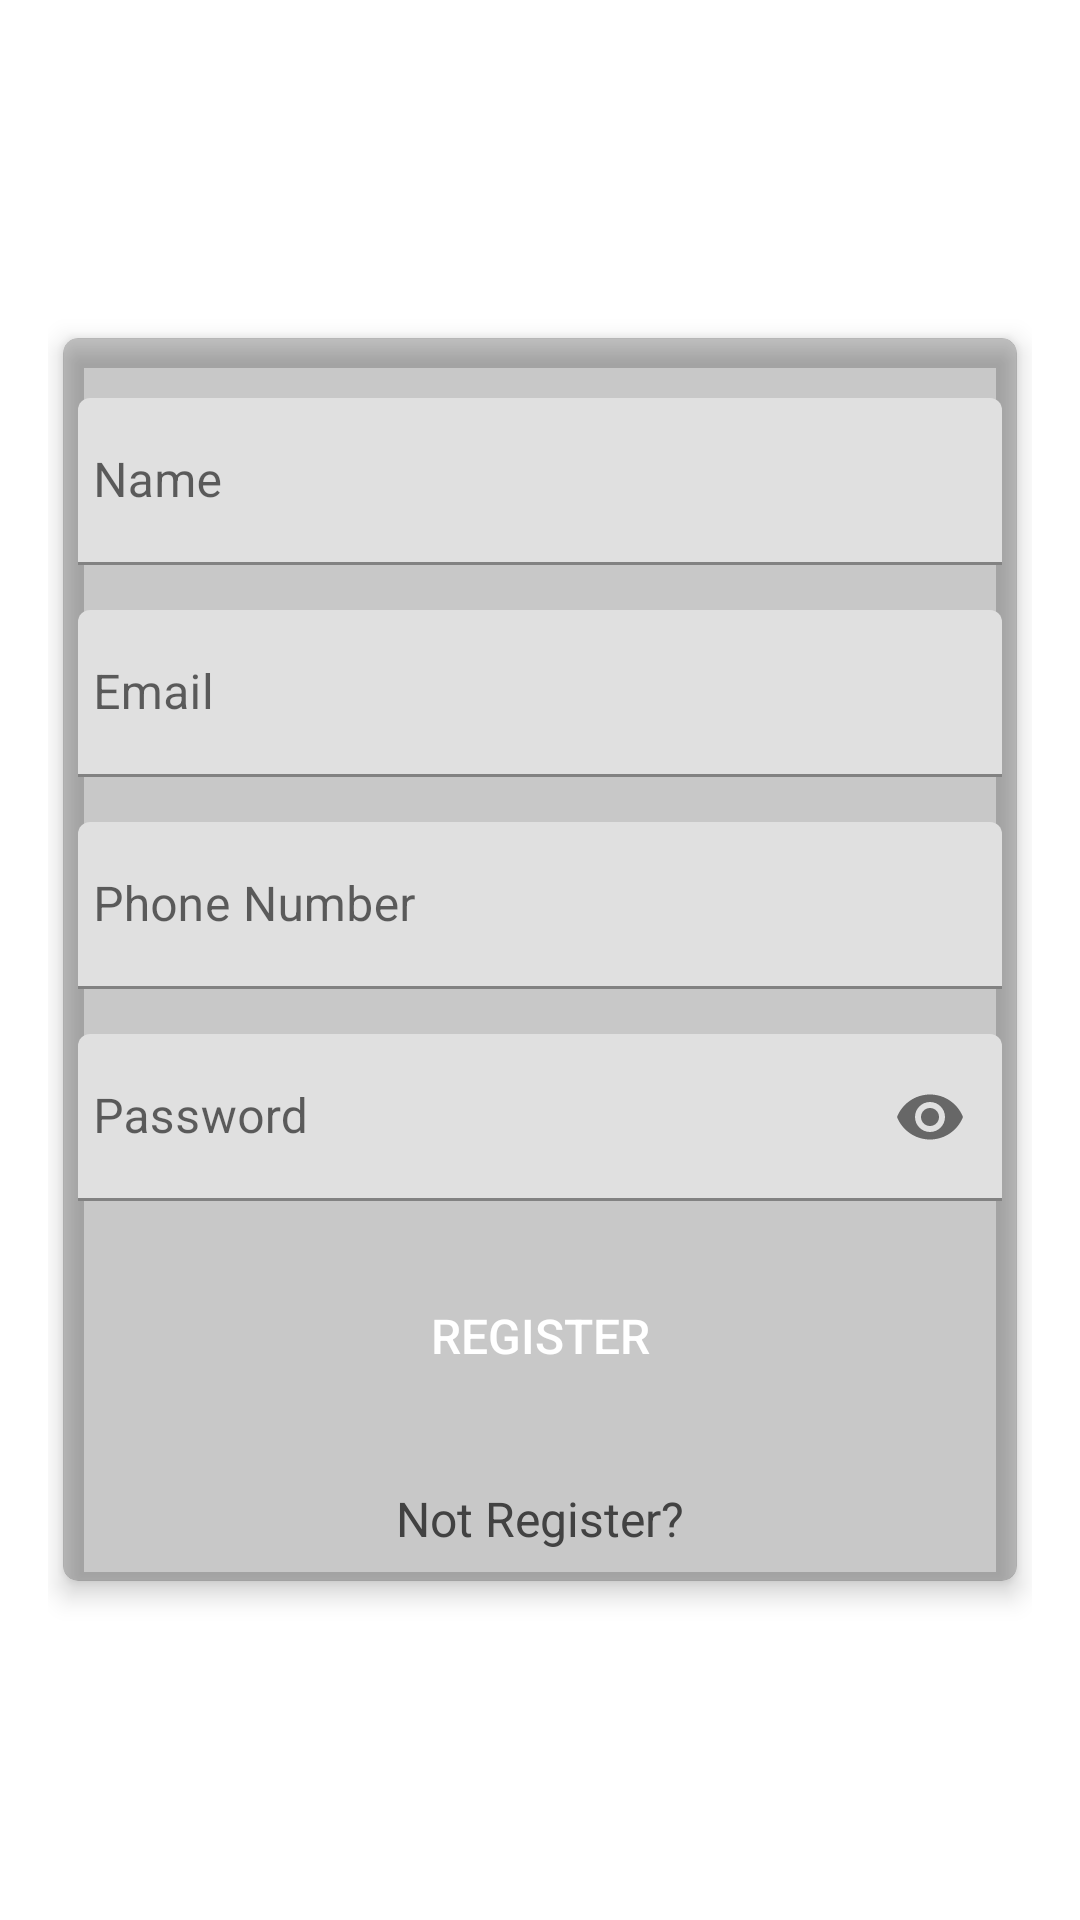

Android layout source for this screen:
<!-- AndroidManifest.xml: application theme Theme.POS_Apps -->
<!-- res/layout/activity_register.xml -->
<?xml version="1.0" encoding="utf-8"?>
<ScrollView
    xmlns:android="http://schemas.android.com/apk/res/android"
    xmlns:app="http://schemas.android.com/apk/res-auto"
    xmlns:tools="http://schemas.android.com/tools"
    android:layout_width="match_parent"
    android:layout_height="match_parent"
    android:background="@drawable/gradien_btn"
    android:padding="16dp"
    android:scrollbarThumbVertical="@null"
    tools:context=".registerActivity">


    <androidx.cardview.widget.CardView
        xmlns:Card_View="http://schemas.android.com/apk/res-auto"
        android:layout_width="match_parent"
        android:layout_height="wrap_content"
        android:layout_gravity="center"
        android:layout_margin="5dp"
        android:padding="10dp"
        Card_View:cardCornerRadius="5dp"
        Card_View:cardElevation="5dp"
        app:cardBackgroundColor="@color/cardview_shadow_start_color">

        <LinearLayout
            android:layout_width="match_parent"
            android:layout_height="wrap_content"
            android:layout_gravity="center"
            android:layout_margin="5dp"
            android:orientation="vertical">

            <com.google.android.material.textfield.TextInputLayout
                android:id="@+id/nameError"
                android:layout_width="match_parent"
                android:layout_height="wrap_content"
                android:layout_marginTop="5dp">

                <EditText
                    android:id="@+id/name"
                    android:layout_width="match_parent"
                    android:layout_height="wrap_content"
                    android:layout_marginTop="10dp"
                    android:hint="@string/name"
                    android:inputType="textNoSuggestions"
                    android:maxLines="1"
                    android:paddingStart="5dp"
                    android:singleLine="true"/>

            </com.google.android.material.textfield.TextInputLayout>

            <com.google.android.material.textfield.TextInputLayout
                android:id="@+id/emailError"
                android:layout_width="match_parent"
                android:layout_height="wrap_content"
                android:layout_marginTop="5dp">

                <EditText
                    android:id="@+id/email"
                    android:layout_width="match_parent"
                    android:layout_height="wrap_content"
                    android:layout_marginTop="10dp"
                    android:hint="@string/prompt_email"
                    android:inputType="textEmailAddress"
                    android:maxLines="1"
                    android:paddingStart="5dp"
                    android:singleLine="true"/>

            </com.google.android.material.textfield.TextInputLayout>

            <com.google.android.material.textfield.TextInputLayout
                android:id="@+id/phoneError"
                android:layout_width="match_parent"
                android:layout_height="wrap_content"
                android:layout_marginTop="5dp">

                <EditText
                    android:id="@+id/phone"
                    android:layout_width="match_parent"
                    android:layout_height="wrap_content"
                    android:layout_marginTop="10dp"
                    android:hint="@string/phone_number"
                    android:maxLength="12"
                    android:inputType="number"
                    android:maxLines="1"
                    android:paddingStart="5dp"
                    android:singleLine="true"/>

            </com.google.android.material.textfield.TextInputLayout>

            <com.google.android.material.textfield.TextInputLayout
                android:id="@+id/passError"
                android:layout_width="match_parent"
                android:layout_height="wrap_content"
                app:passwordToggleEnabled="true"
                android:layout_marginTop="5dp">

                <EditText
                    android:id="@+id/password"
                    android:layout_width="match_parent"
                    android:layout_height="wrap_content"
                    android:layout_marginTop="10dp"
                    android:hint="@string/prompt_password"
                    android:inputType="textPassword"
                    android:maxLines="1"
                    android:paddingStart="5dp"
                    android:singleLine="true"/>

            </com.google.android.material.textfield.TextInputLayout>

            <Button
                android:id="@+id/register"
                android:layout_width="match_parent"
                android:layout_height="50dp"
                android:layout_margin="20dp"
                android:background="@drawable/gradien_color"
                android:text="@string/register"
                android:textColor="@android:color/white"
                android:textSize="16sp"/>

            <TextView
                android:id="@+id/login"
                android:layout_width="match_parent"
                android:layout_height="wrap_content"
                android:layout_marginTop="5dp"
                android:layout_marginBottom="5dp"
                android:gravity="center"
                android:text="@string/not_register"
                android:textColor="@color/cardview_dark_background"
                android:textSize="16sp"/>

        </LinearLayout>
    </androidx.cardview.widget.CardView>

</ScrollView>
<!-- resources referenced by this layout -->
<resources>
  <string name="name">Name</string>
  <string name="not_register">Not Register?</string>
  <string name="phone_number">Phone Number</string>
  <string name="prompt_email">Email</string>
  <string name="prompt_password">Password</string>
  <string name="register">Register</string>
  <style name="Theme.POS_Apps" parent="Theme.MaterialComponents.DayNight.DarkActionBar">
          
          <item name="colorPrimary">@color/purple_500</item>
          <item name="colorPrimaryVariant">@color/purple_700</item>
          <item name="colorOnPrimary">@color/white</item>
          
          <item name="colorSecondary">@color/teal_200</item>
          <item name="colorSecondaryVariant">@color/teal_700</item>
          <item name="colorOnSecondary">@color/black</item>
          
          <item name="android:statusBarColor" tools:targetApi="l">?attr/colorPrimaryVariant</item>
          
      </style>
  <!-- not gathered from this repository: default colours our renderer supplied (Android Studio template values) -->
  <color name="purple_500">#FF6200EE</color>
  <color name="purple_700">#FF3700B3</color>
  <color name="teal_200">#FF03DAC5</color>
  <color name="teal_700">#FF018786</color>
  <color name="black">#FF000000</color>
  <color name="white">#FFFFFFFF</color>
</resources>
